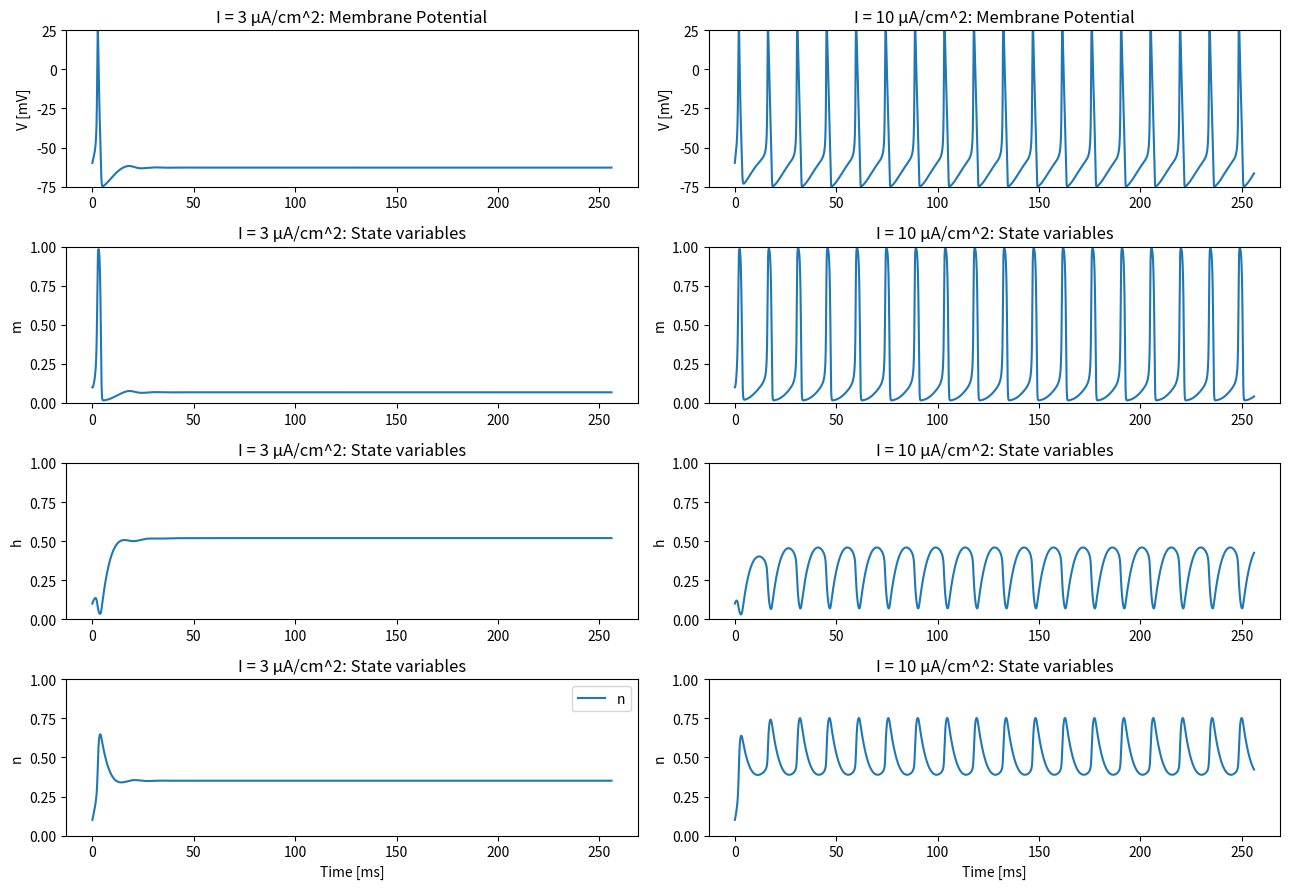
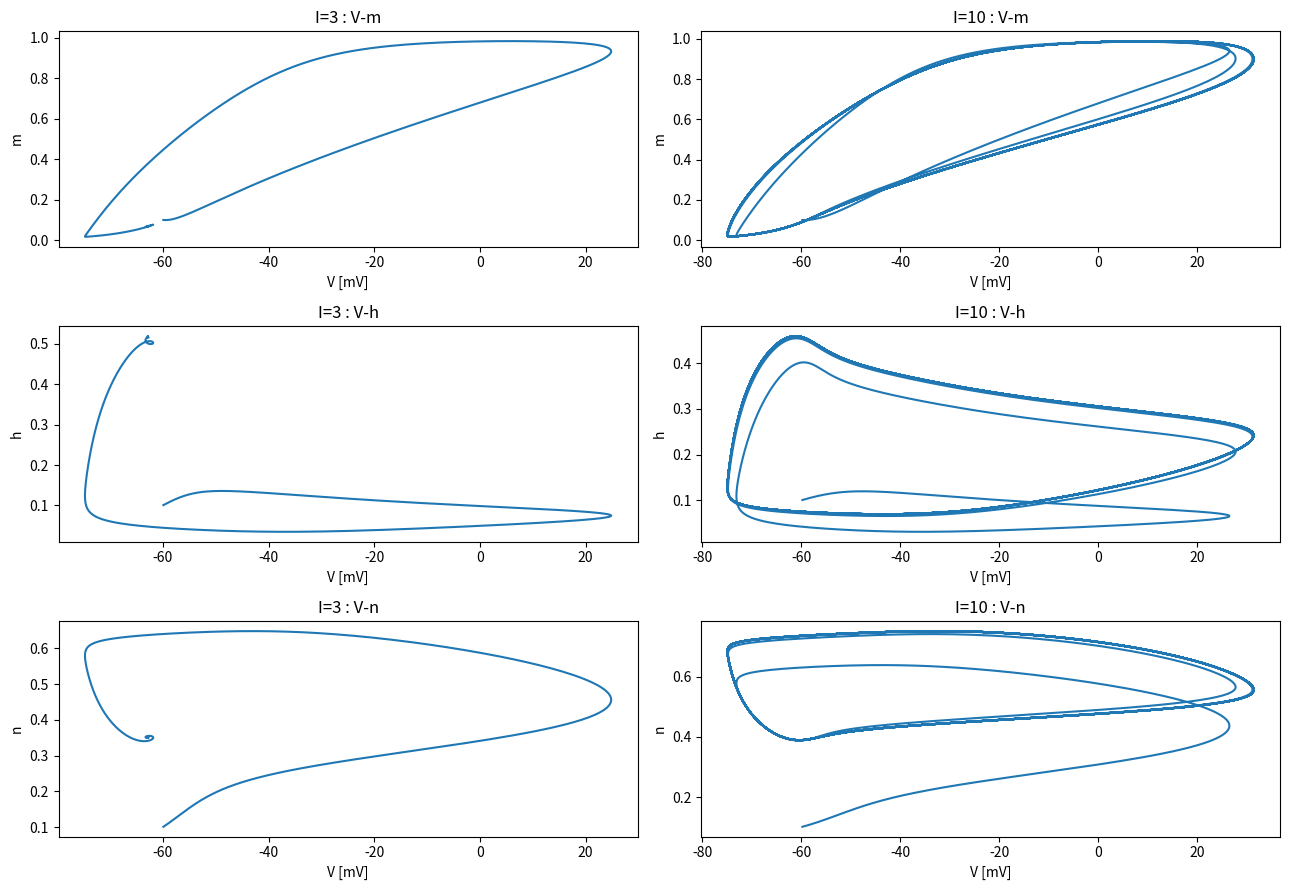

Reproduce these figures in Python, in order.
#Hodgkin-Huxley 方程式
#課題1
import numpy as np
import matplotlib.pyplot as plt

class Hodgkinhuxley:
    def __init__(self, time, dt, rest=-60, Cm=1.0, gNa=120., gK=36., gL=0.3, ENa=50, EK=-77,EL=-54.4):
        """
        Initialize Neuron parameters
        :param time: expermental time
        :param dt: time step
        :param rest: resting potential
        :param Cm: membrane capacity
        :param gNa: Na+ channel conductance
        :param gK: K+ channel conductance
        :param gl: other (Cl) channel conductance
        :param ENA: Na+ equilibrium potential
        :param EK: K+ equilibrium potential
        :param EL: other (Cl) equilibrium potentials
        """
        self.time = time
        self.dt = dt
        self.rest = rest
        self.Cm = Cm
        self.gNa = gNa
        self.gK = gK
        self.gl =gL
        self.ENa = ENa
        self.EK = EK
        self.EL = EL
    def calc_v(self, i):
        """ compute membrane potential """

        #initialize parameters
        v = self.rest
        m = 0.1
        h = 0.1
        n = 0.1

        v_monitor = []
        m_monitor = []
        h_monitor = []
        n_monitor = []

        time = int(self.time / self.dt)

        #update time
        for t in range(time):
            #calc channel gating kinetics
            m += self.dm(v, m)
            h += self.dh(v, h)
            n += self.dn(v, n)
            dv = (
                self.gNa * m**3 * h * (self.ENa - v)  
                + self.gK * n**4 * (self.EK - v) 
                + (self.gl * (self.EL - v)) 
                + (i[t] / self.Cm)
            )
            #clac new membrane potetial
            v += dv * self.dt
            #record
            v_monitor.append(v)
            m_monitor.append(m)
            h_monitor.append(h)
            n_monitor.append(n)
        return v_monitor, m_monitor, h_monitor, n_monitor,
    
    
    def dm(self, v, m):
        return (self.alpha_m(v) * (1 - m) - self.beta_m(v) * m) * self.dt
    
    def dh(self, v, h):
        return (self.alpha_h(v) * (1 - h) - self.beta_h(v) * h) * self.dt
    
    def dn(self, v, n):
        return (self.alpha_n(v) * (1 - n) - self.beta_n(v) * n) * self.dt
    
    def alpha_m(self, v):
        return (0.1 * (v + 40)) / (1 - np.exp(-(v + 40) /10))
    
    def alpha_h(self, v):
        return 0.07 * np.exp(-(v + 65) / 20)
    
    def alpha_n(self, v):
        return (0.01 * (v + 55)) / (1 - np.exp(-(v + 55) / 10))
    
    def beta_m(self, v):
        return 4 * np.exp(- (v + 65) / 18)
    
    def beta_h(self, v):
        return 1 / (1 + np.exp(-(v + 35) / 10))
    
    def beta_n(self, v):
        return 0.125 * np.exp(-(v + 65) / 80)
    
if __name__ == '__main__':
    #init experimental time and time-step
    time = (1/64)*16384
    dt = 1/64
    #neuあとで調べること
    neu = Hodgkinhuxley(time, dt) 

    #the data
    input_data_3 = np.full(int(time / dt), 3)
    input_data_10 = np.full(int(time / dt), 10)

    #calculate the neuron each situation
    v_3, m_3, h_3, n_3, = neu.calc_v(input_data_3)
    v_10, m_10, h_10, n_10,= neu.calc_v(input_data_10)

    #plot
    x = np.arange(0, time, dt)
    plt.figure(figsize=(13, 9))

    #I = 3 
    plt.subplot(4, 2, 1)
    plt.plot(x, v_3)
    plt.title('I = 3 μA/cm^2: Membrane Potential')
    plt.ylabel('V [mV]')
    plt.ylim(-75,25)
    plt.yticks(np.arange(-75, 30, 25))

    plt.subplot(4, 2, 3)
    plt.plot(x, m_3, label='m')
    plt.title('I = 3 μA/cm^2: State variables')
    plt.ylabel('m')
    plt.ylim(0,1)
    plt.yticks(np.arange(0, 1.01, 0.25))

    plt.subplot(4, 2, 5)
    plt.plot(x, h_3, label='h')
    plt.title('I = 3 μA/cm^2: State variables')
    plt.ylabel('h')
    plt.ylim(0,1)
    plt.yticks(np.arange(0, 1.01, 0.25))

    plt.subplot(4, 2, 7)
    plt.plot(x, n_3, label='n')
    plt.title('I = 3 μA/cm^2: State variables')
    plt.ylabel('n')
    plt.xlabel('Time [ms]')
    plt.ylim(0,1)
    plt.yticks(np.arange(0, 1.01, 0.25))
    plt.legend()

    #I = 10
    plt.subplot(4, 2, 2)
    plt.plot(x, v_10)
    plt.title('I = 10 μA/cm^2: Membrane Potential')
    plt.ylabel('V [mV]')
    plt.ylim(-75,25)
    plt.yticks(np.arange(-75, 30, 25))
    
    plt.subplot(4, 2, 4)
    plt.plot(x, m_10, label='m')
    plt.title('I = 10 μA/cm^2: State variables')
    plt.ylabel('m')
    plt.ylim(0,1)
    plt.yticks(np.arange(0, 1.01, 0.25))

    plt.subplot(4, 2, 6)
    plt.plot(x, h_10, label='h')
    plt.title('I = 10 μA/cm^2: State variables')
    plt.ylabel('h')
    plt.ylim(0,1)
    plt.yticks(np.arange(0, 1.01, 0.25))

    plt.subplot(4, 2, 8)
    plt.plot(x, n_10, label='n')
    plt.title('I = 10 μA/cm^2: State variables')
    plt.ylabel('n')
    plt.xlabel('Time [ms]')
    plt.ylim(0,1)
    plt.yticks(np.arange(0, 1.01, 0.25))

    # ★ 1つ目の図（時系列データ）のレイアウトを自動調整して表示
    plt.tight_layout()
    plt.show()

    
    # Phase Plane（相平面）
    plt.figure(figsize=(13,9))

    # I = 3
    plt.subplot(3,2,1)
    plt.plot(v_3, m_3)
    plt.title("I=3 : V-m")
    plt.xlabel("V [mV]")
    plt.ylabel("m")

    plt.subplot(3,2,3)
    plt.plot(v_3, h_3)
    plt.title("I=3 : V-h")
    plt.xlabel("V [mV]")
    plt.ylabel("h")

    plt.subplot(3,2,5)
    plt.plot(v_3, n_3)
    plt.title("I=3 : V-n")
    plt.xlabel("V [mV]")
    plt.ylabel("n")

    # I = 10
    plt.subplot(3,2,2)
    plt.plot(v_10, m_10)
    plt.title("I=10 : V-m")
    plt.xlabel("V [mV]")
    plt.ylabel("m")

    plt.subplot(3,2,4)
    plt.plot(v_10, h_10)
    plt.title("I=10 : V-h")
    plt.xlabel("V [mV]")
    plt.ylabel("h")

    plt.subplot(3,2,6)
    plt.plot(v_10, n_10)
    plt.title("I=10 : V-n")
    plt.xlabel("V [mV]")
    plt.ylabel("n")

    # ★ 2つ目の図（相平面）のレイアウトを自動調整して表示
    plt.tight_layout()
    plt.show()
